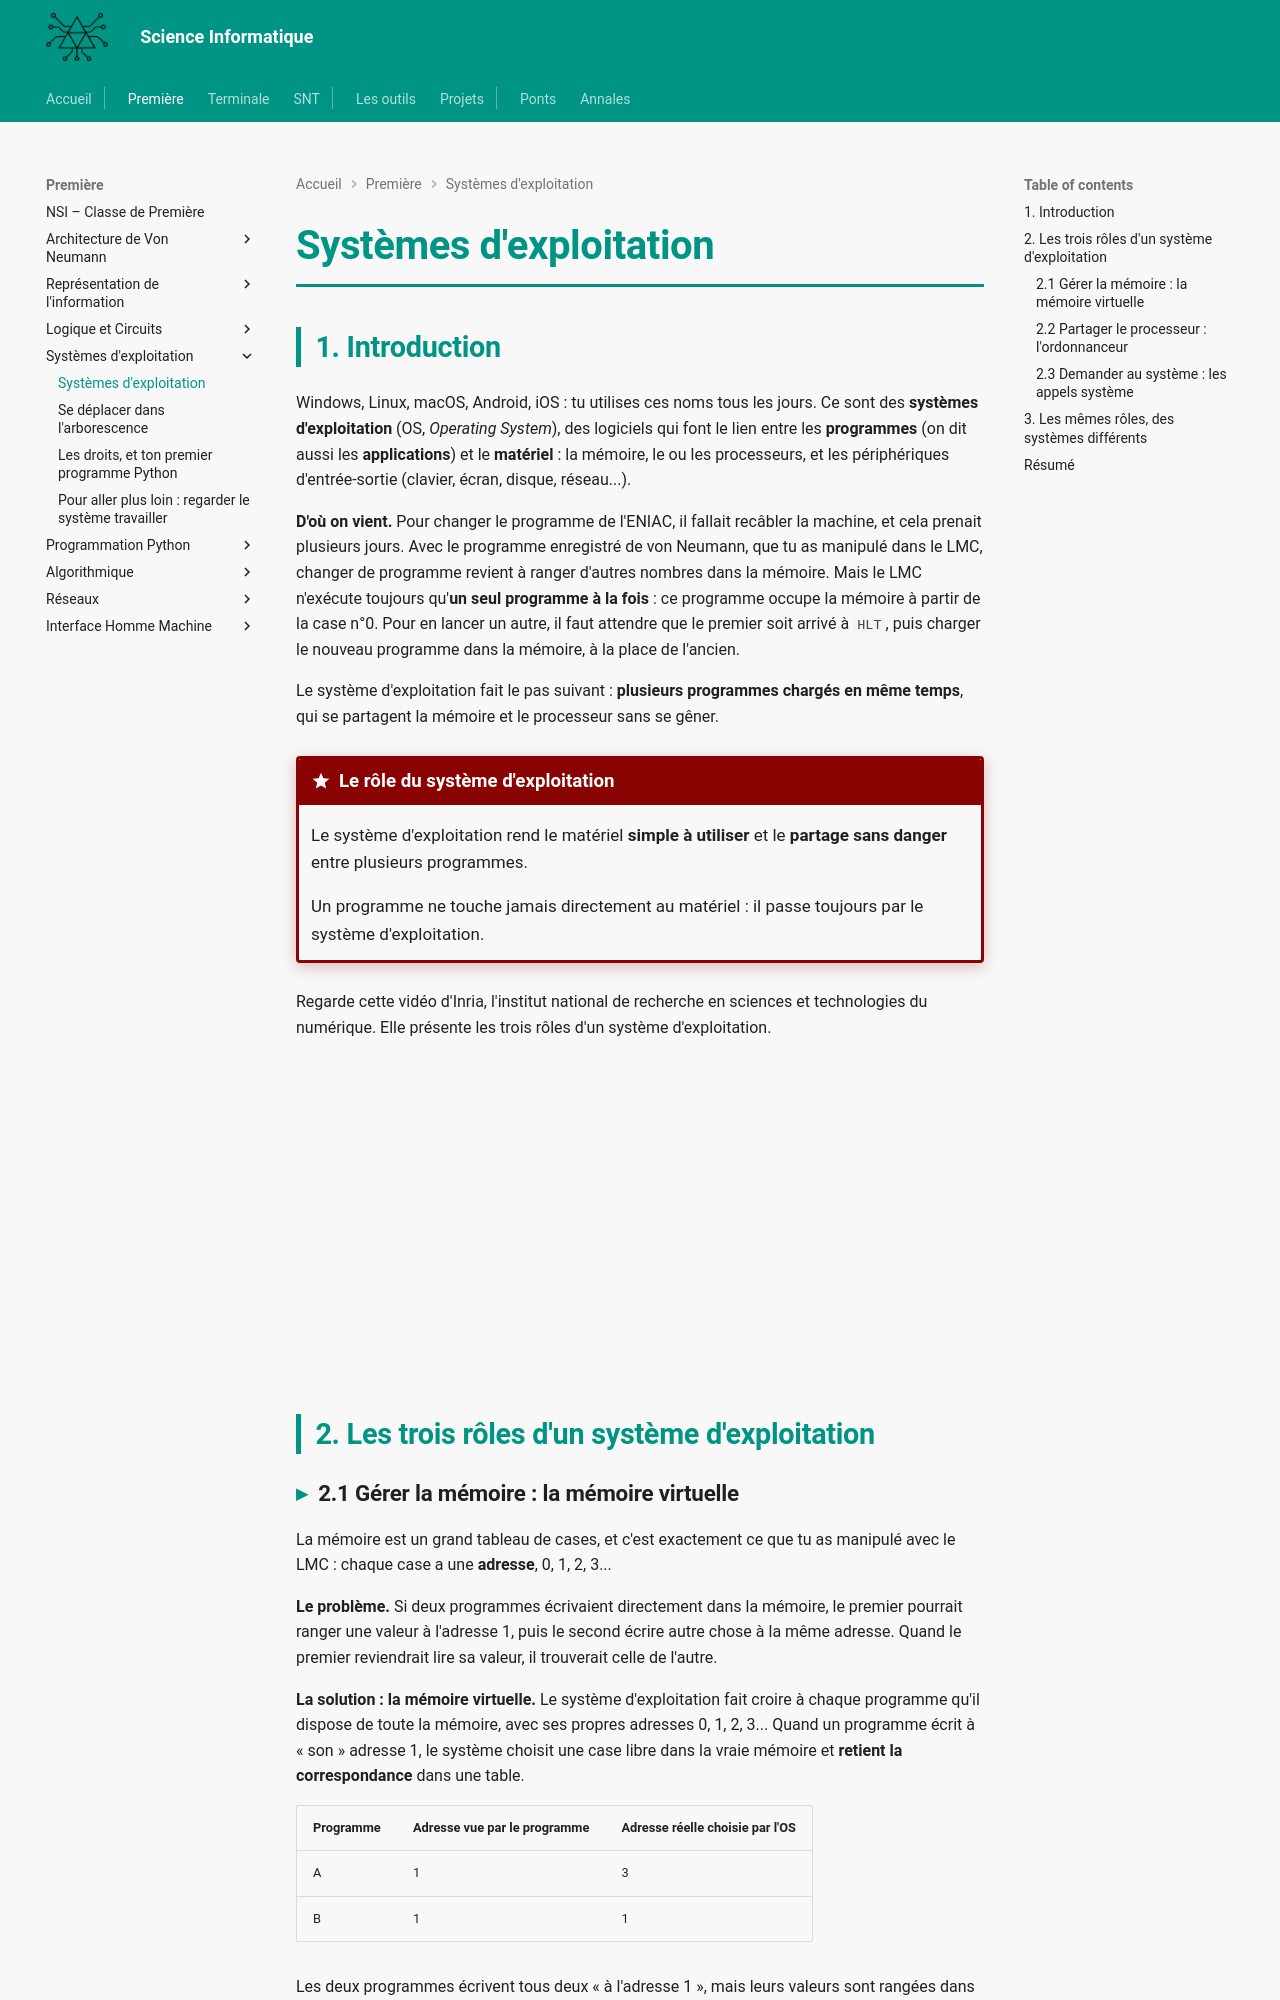

repository: MMarchand-NSI/MMarchand-NSI.github.io · page: premiere/OS/systemes-exploitation/index.html · generator: mkdocs

# Systèmes d'exploitation

## 1. Introduction

Windows, Linux, macOS, Android, iOS : tu utilises ces noms tous les jours. Ce sont des **systèmes d'exploitation** (OS, *Operating System*), des logiciels qui font le lien entre les **programmes** (on dit aussi les **applications**) et le **matériel** : la mémoire, le ou les processeurs, et les périphériques d'entrée-sortie (clavier, écran, disque, réseau...).

**D'où on vient.** Pour changer le programme de l'ENIAC, il fallait recâbler la machine, et cela prenait plusieurs jours. Avec le programme enregistré de von Neumann, que tu as manipulé dans le LMC, changer de programme revient à ranger d'autres nombres dans la mémoire. Mais le LMC n'exécute toujours qu'**un seul programme à la fois** : ce programme occupe la mémoire à partir de la case n°0. Pour en lancer un autre, il faut attendre que le premier soit arrivé à `HLT`, puis charger le nouveau programme dans la mémoire, à la place de l'ancien.

Le système d'exploitation fait le pas suivant : **plusieurs programmes chargés en même temps**, qui se partagent la mémoire et le processeur sans se gêner.

!!! fondamental "Le rôle du système d'exploitation"
    Le système d'exploitation rend le matériel **simple à utiliser** et le **partage sans danger** entre plusieurs programmes.

    Un programme ne touche jamais directement au matériel : il passe toujours par le système d'exploitation.

Regarde cette vidéo d'Inria, l'institut national de recherche en sciences et technologies du numérique. Elle présente les trois rôles d'un système d'exploitation.

<iframe width="560" height="315" src="https://www.youtube.com/embed/SpCP2oaCx8A" title="YouTube video player" frameborder="0" allow="accelerometer; autoplay; clipboard-write; encrypted-media; gyroscope; picture-in-picture; web-share" referrerpolicy="strict-origin-when-cross-origin" allowfullscreen></iframe>

## 2. Les trois rôles d'un système d'exploitation

### 2.1 Gérer la mémoire : la mémoire virtuelle

La mémoire est un grand tableau de cases, et c'est exactement ce que tu as manipulé avec le LMC : chaque case a une **adresse**, 0, 1, 2, 3...

**Le problème.** Si deux programmes écrivaient directement dans la mémoire, le premier pourrait ranger une valeur à l'adresse 1, puis le second écrire autre chose à la même adresse. Quand le premier reviendrait lire sa valeur, il trouverait celle de l'autre.

**La solution : la mémoire virtuelle.** Le système d'exploitation fait croire à chaque programme qu'il dispose de toute la mémoire, avec ses propres adresses 0, 1, 2, 3... Quand un programme écrit à « son » adresse 1, le système choisit une case libre dans la vraie mémoire et **retient la correspondance** dans une table.

| Programme | Adresse vue par le programme | Adresse réelle choisie par l'OS |
|---|---|---|
| A | 1 | 3 |
| B | 1 | 1 |

Les deux programmes écrivent tous deux « à l'adresse 1 », mais leurs valeurs sont rangées dans deux cases différentes.

Chaque programme peut donc commencer « à la case n°0 », comme dans le LMC : le système d'exploitation les range à des endroits différents de la vraie mémoire.

### 2.2 Partager le processeur : l'ordonnanceur

Un ordinateur fait tourner beaucoup plus de programmes qu'il n'a de processeurs. Or un processeur ne fait **qu'une chose à la fois**.

Le système d'exploitation joue l'arbitre grâce à l'**ordonnanceur** (*scheduler*). Il laisse un programme calculer un court moment, le met en pause, puis donne le processeur à un autre, et ainsi de suite.

!!! example "Ordonnancement"
    - **0-5 ms** : le navigateur affiche une page web
    - **5-10 ms** : le lecteur de musique décode un morceau
    - **10-15 ms** : le traitement de texte vérifie l'orthographe
    - **15-20 ms** : le navigateur reçoit des données du réseau
    - ...

    Les bascules ont lieu des centaines de fois par seconde : on a l'impression que tout se passe en même temps.

Un programme qui doit **attendre** un périphérique lent, par exemple lire sur le disque, ne peut rien faire en attendant. L'ordonnanceur le met en pause et donne le processeur à un autre. Il reprend son tour quand la donnée est arrivée.
